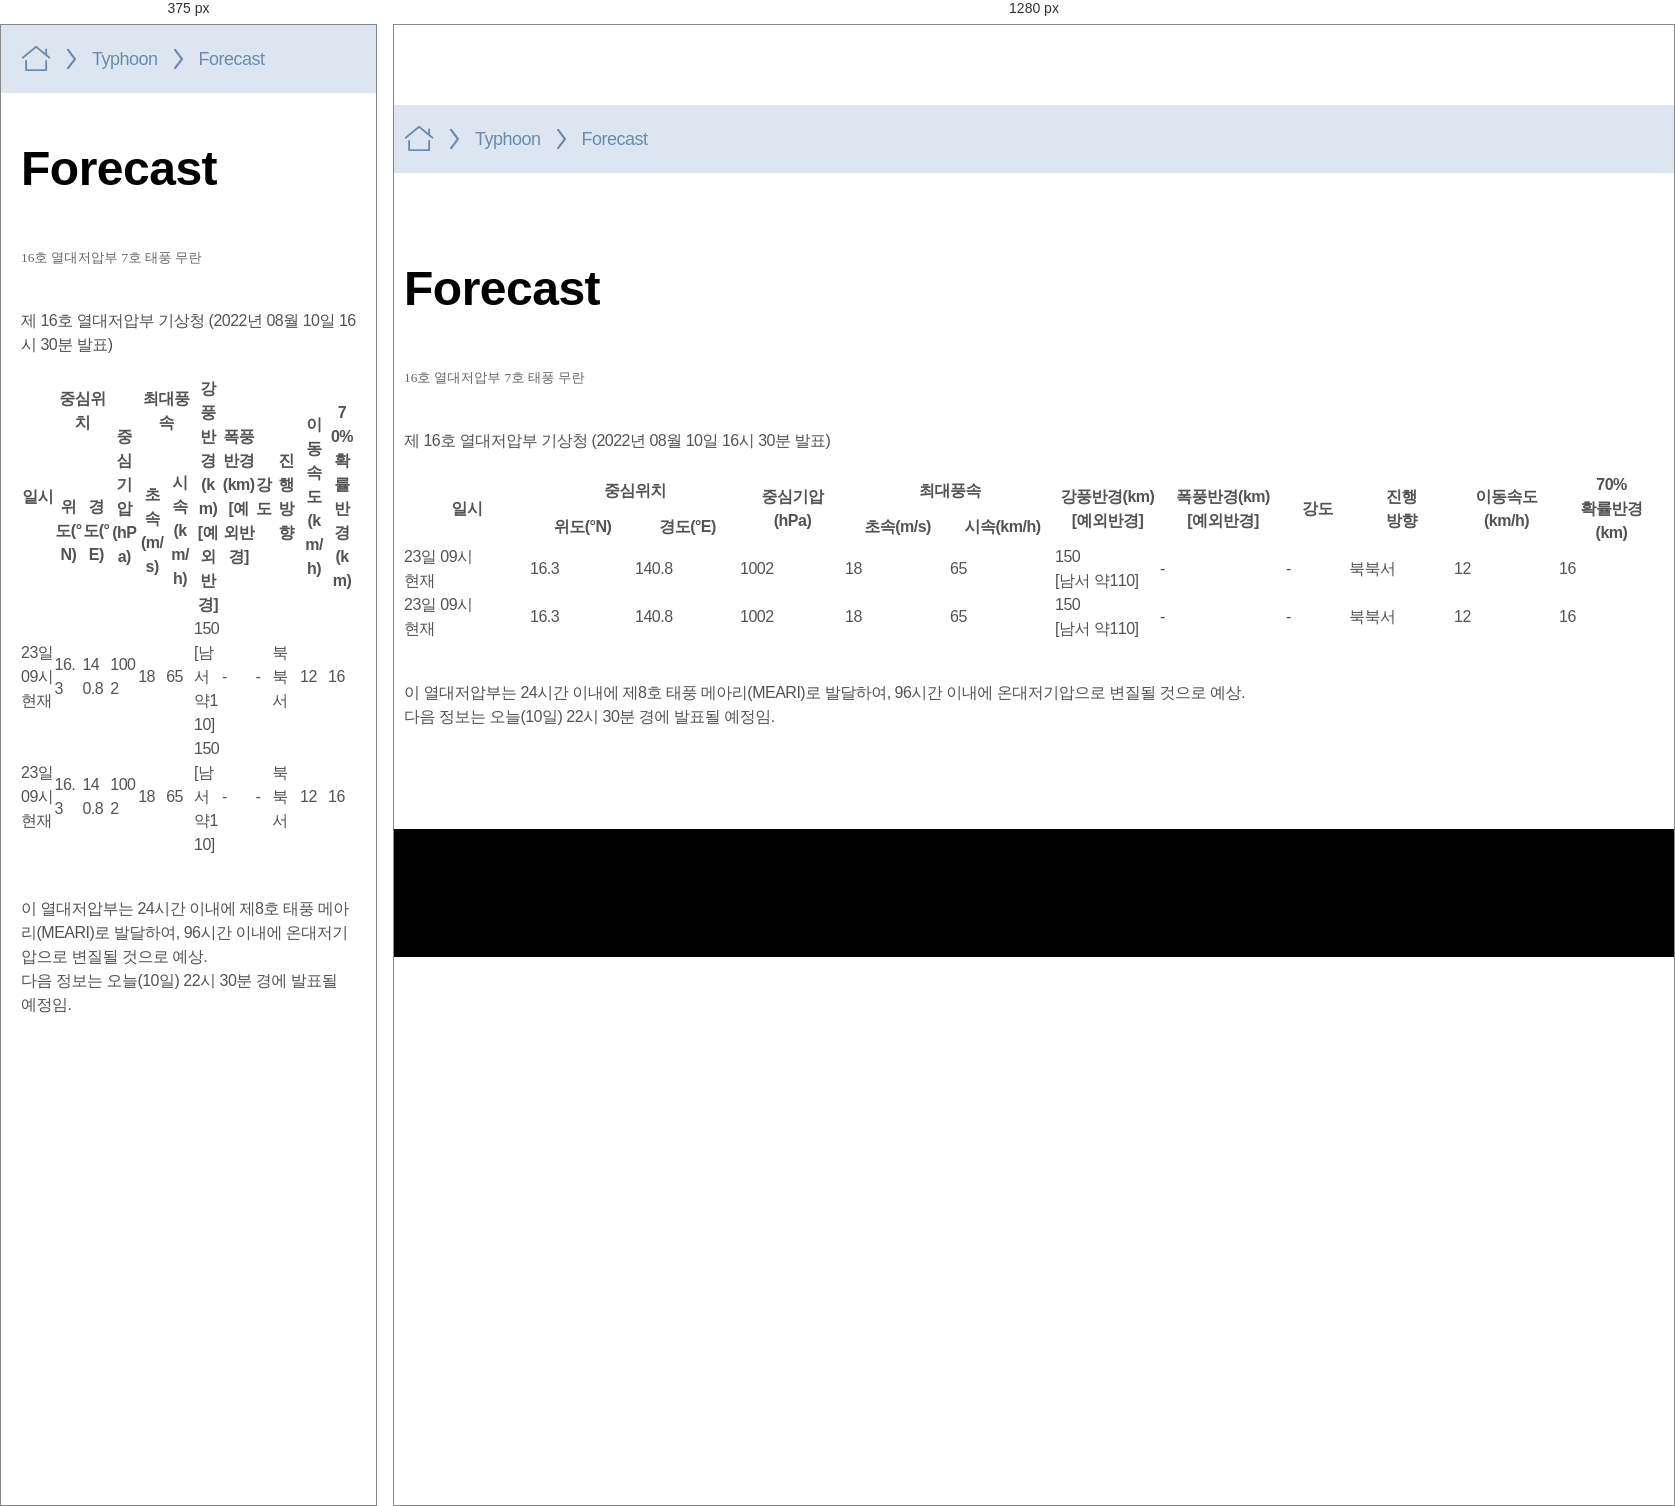
Rendered at 375 px and 1280 px, left to right.

<!-- file: forecast.html -->
<!DOCTYPE html>
<html lang="ko">
<head>
	<meta charset="utf-8">
	<title>Lao DMH</title>
	<meta http-equiv="X-UA-Compatible" content="IE=edge">
	<meta name="viewport" content="width=device-width, initial-scale=1, maximum-scale=2, minimum-scale=1">
	<meta name="format-detection" content="telephone=no">
	<meta name="keywords" content="Laos, DMH"/>
	<link rel="stylesheet" href="../css/base.css">
</head>
<body>
<div class="wrap">
	<header class="header">
	</header>
	<main class="content-area">
		<div class="breadcrumb-box">
			<div class="container">
				<p class="breadcrumb">
					<span class="breadcrumb-item"><i class="ic-home"></i><span class="for-a11y">home</span></span>
					<span class="breadcrumb-item">Typhoon</span>
					<span class="breadcrumb-item">Forecast</span>
				</p>
			</div>
		</div>
		<div class="container contents">
			<div class="page-title-wrap">
				<h2 class="page-title">Forecast</h2>
			</div>
			<div class="nav-box mt-40">
				<button type="button" class="nav-item active">16호 열대저압부</button>
				<button type="button" class="nav-item">7호 태풍 무란</button>
			</div>
			<div class="mt-40">
				<p class="page-txt-b">제 16호 열대저압부 기상청 (2022년 08월 10일 16시 30분 발표)</p>
				<div class="mt-20 table-list-b w-wide">
					<table>
						<colgroup>
							<col class="w-10p">
							<col class="w-8p" span="5">
							<col class="w-auto">
							<col class="w-10p">
							<col class="w-5p">
							<col class="w-8p" span="3">
						</colgroup>
						<thead>
						<tr>
							<th scope="col" rowspan="2">일시</th>
							<th scope="col" colspan="2">중심위치</th>
							<th scope="col" rowspan="2">중심기압<br>(hPa)</th>
							<th scope="col" colspan="2">최대풍속</th>
							<th scope="col" rowspan="2">강풍반경(km)<br>[예외반경]</th>
							<th scope="col" rowspan="2">폭풍반경(km)<br>[예외반경]</th>
							<th scope="col" rowspan="2">강도</th>
							<th scope="col" rowspan="2">진행<br>방향</th>
							<th scope="col" rowspan="2">이동속도<br>(km/h)</th>
							<th scope="col" rowspan="2" class="no-line">70% <br>확률반경<br>(km)</th>
						</tr>
						<tr>
							<th scope="col">위도(°N)</th>
							<th scope="col">경도(°E)</th>
							<th scope="col">초속(m/s)</th>
							<th scope="col">시속(km/h)</th>
						</tr>
						</thead>
						<tbody>
						<tr>
							<td>23일 09시<br>현재</td>
							<td>16.3</td>
							<td>140.8</td>
							<td>1002</td>
							<td>18</td>
							<td>65</td>
							<td>150<br>[남서 약110]</td>
							<td>-</td>
							<td>-</td>
							<td>북북서</td>
							<td>12</td>
							<td class="no-line">16</td>
						</tr>
						<tr>
							<td>23일 09시<br>현재</td>
							<td>16.3</td>
							<td>140.8</td>
							<td>1002</td>
							<td>18</td>
							<td>65</td>
							<td>150<br>[남서 약110]</td>
							<td>-</td>
							<td>-</td>
							<td>북북서</td>
							<td>12</td>
							<td class="no-line">16</td>
						</tr>
						</tbody>
					</table>
				</div>
				<div class="mt-40 weather-area">

				</div>
				<p class="page-txt-c mt-20">이 열대저압부는 24시간 이내에 제8호 태풍 메아리(MEARI)로 발달하여, 96시간 이내에 온대저기압으로 변질될 것으로 예상. <br>다음 정보는 오늘(10일) 22시 30분 경에 발표될 예정임.</p>
			</div>
		</div>
	</main>
	<footer class="footer">
	</footer>
</div>

<script src="../js/polyfill.js"></script>
<script src="../js/ui.global.js"></script>
<script src="../js/ui.common.js"></script>
<script>
	'use strict';

	//utils module
	(function (win, doc, undefined) {
		doc.addEventListener("DOMContentLoaded", function(){
			const currentPageName = 'Forecast';

			laosUI.common.menuActive(currentPageName);
		});
	})(window, document);

</script>
</body>
</html>


/* @media block from layout.css */
@media (max-width: 1023px) {
    .container {padding:0 20px}
    .container.contents {margin-top:40px}

    .header-top .r-content .btn-gnb-open,
    .mobile-gnb-wrap {display:block}
    .header-top .r-content .language-type,
    .gnb-wrap {display:none}

    .header-top > .container {border:none;padding:20px}
    .header-top .logo {width:173px;height:42px}

    .footer {padding:0}
    .footer .container {padding:12px 20px}
    .footer .footer-logo {width:100px;height:34px}
    .footer .copy .copy-txt {font-size:11px}
    .footer .m-block {display:block}
    .footer .copy .copy-txt ~ .copy-txt {margin-top:0}

    .wrap .content-area {padding:0 0 50px}
}